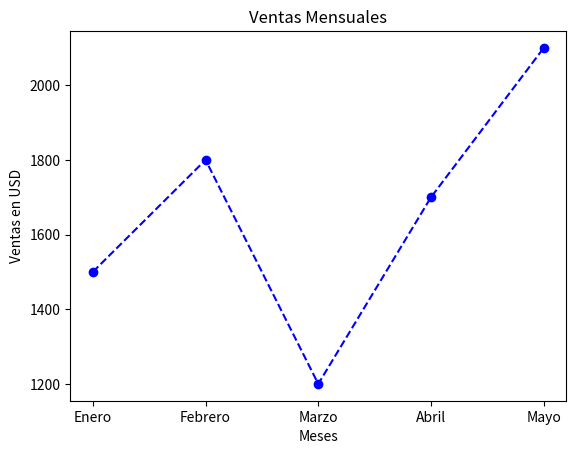

Recreate this plot in Python.
import matplotlib.pyplot as plt
# Datos de ejemplo
meses = ['Enero', 'Febrero', 'Marzo', 'Abril', 'Mayo']
ventas = [1500, 1800, 1200, 1700, 2100]
# Crear el gráfico de líneas con color
plt.plot(meses, ventas, color='blue', marker='o', linestyle='--')
# Etiquetas en español
plt.xlabel('Meses')
plt.ylabel('Ventas en USD')
plt.title('Ventas Mensuales')
# Mostrar el gráfico
plt.show()
